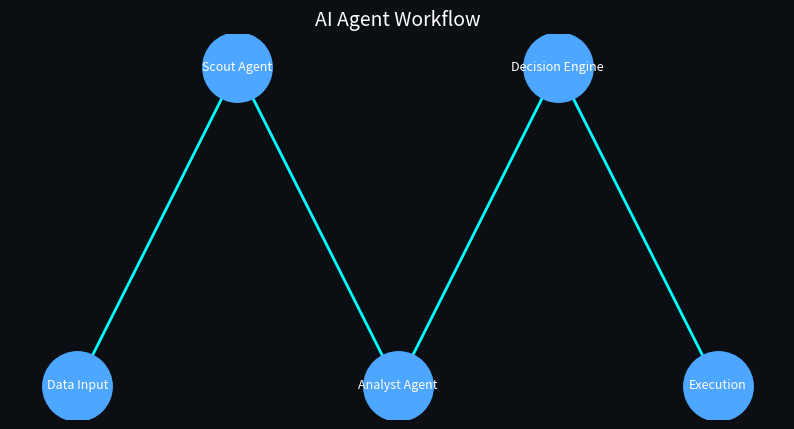

Reproduce this figure in Python.
import matplotlib.pyplot as plt
import networkx as nx
from matplotlib.animation import FuncAnimation

# Create directed graph
G = nx.DiGraph()

# Nodes
nodes = [
    "Data Input",
    "Scout Agent",
    "Analyst Agent",
    "Decision Engine",
    "Execution"
]

G.add_nodes_from(nodes)

# Edges (workflow)
edges = [
    ("Data Input", "Scout Agent"),
    ("Scout Agent", "Analyst Agent"),
    ("Analyst Agent", "Decision Engine"),
    ("Decision Engine", "Execution")
]

G.add_edges_from(edges)

# Fixed positions (clean layout)
pos = {
    "Data Input": (0, 0),
    "Scout Agent": (1, 1),
    "Analyst Agent": (2, 0),
    "Decision Engine": (3, 1),
    "Execution": (4, 0)
}

# Create figure
fig, ax = plt.subplots(figsize=(10, 5))

# Animation function
def update(frame):
    ax.clear()

    # Background
    fig.patch.set_facecolor("#0b0f14")
    ax.set_facecolor("#0b0f14")

    # Draw nodes
    nx.draw_networkx_nodes(
        G, pos,
        node_size=2500,
        node_color="#4da6ff",
        ax=ax
    )

    # Draw labels
    nx.draw_networkx_labels(
        G, pos,
        font_size=9,
        font_color="white",
        ax=ax
    )

    # Animate edges step by step
    current_edges = edges[:frame + 1]

    nx.draw_networkx_edges(
        G,
        pos,
        edgelist=current_edges,
        width=2,
        edge_color="cyan",
        arrows=True,
        ax=ax
    )

    # Title
    ax.set_title("AI Agent Workflow", color="white", fontsize=14)

    # Remove axis
    ax.axis("off")

# Create animation
ani = FuncAnimation(
    fig,
    update,
    frames=len(edges),
    interval=1000,
    repeat=True
)

# Save as GIF (no ffmpeg required)
ani.save("agent-animation.gif", writer="pillow", fps=1)

print("Animation created: agent-animation.gif")
